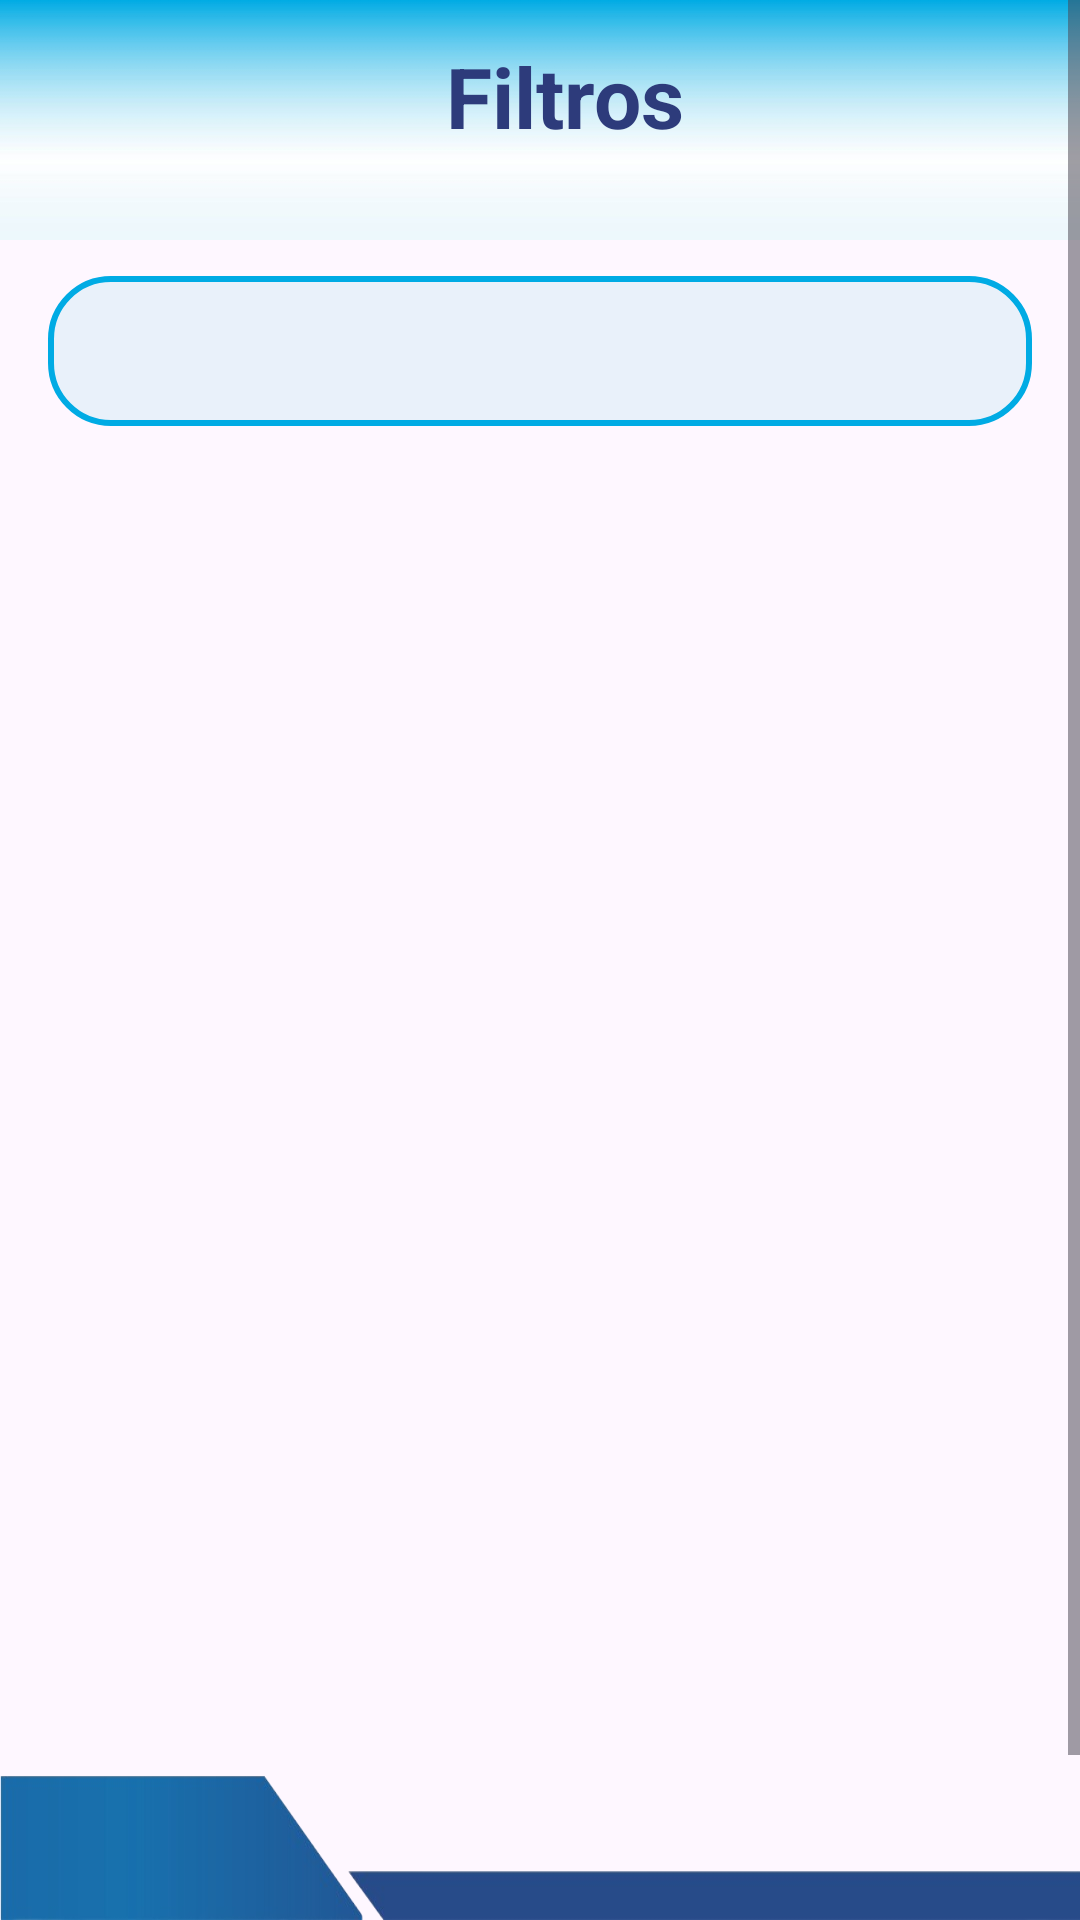

Write the Android layout XML for this screen, with the resource values it uses.
<!-- AndroidManifest.xml: application theme Theme.AppSocial -->
<!-- res/layout/fragment_filtros.xml -->
<?xml version="1.0" encoding="utf-8"?>
<androidx.constraintlayout.widget.ConstraintLayout xmlns:android="http://schemas.android.com/apk/res/android"
    xmlns:app="http://schemas.android.com/apk/res-auto"
    xmlns:tools="http://schemas.android.com/tools"
    android:layout_width="match_parent"
    android:layout_height="match_parent"
    tools:context=".view.fragments.FiltrosFragment">

    
    <com.google.android.material.appbar.AppBarLayout
        android:id="@+id/appBarLayout"
        android:layout_width="match_parent"
        android:layout_height="80dp"
        android:background="@drawable/header2"
        app:layout_constraintTop_toTopOf="parent">

        <androidx.appcompat.widget.Toolbar
            android:id="@+id/tools_filtro"
            android:layout_width="match_parent"
            android:layout_height="?attr/actionBarSize"
            app:layout_collapseMode="pin">

            
            <TextView
                android:layout_width="match_parent"
                android:layout_height="wrap_content"
                android:layout_marginTop="10dp"
                android:gravity="center"
                android:text="@string/filtros"
                android:textColor="@color/colorPrimaryDark"
                android:textSize="28sp"
                android:textStyle="bold" />
        </androidx.appcompat.widget.Toolbar>
    </com.google.android.material.appbar.AppBarLayout>

    <ScrollView
        android:layout_width="match_parent"
        android:layout_height="match_parent"
        android:fillViewport="true">

        <LinearLayout
            android:layout_width="match_parent"
            android:layout_height="wrap_content"
            android:layout_marginTop="60dp"
            android:orientation="vertical"
            android:padding="16dp">
            
            <Spinner
                android:id="@+id/spCategoriaFiltro"
                android:layout_width="match_parent"
                android:layout_height="50dp"
                android:layout_marginTop="16dp"
                android:layout_marginBottom="20dp"
                android:background="@drawable/border" />

            
            <TextView
                android:id="@+id/tvNoPosts"
                android:layout_width="match_parent"
                android:layout_height="wrap_content"
                android:text="@string/postfiltro"
                android:textSize="18sp"
                android:textColor="@color/grey"
                android:gravity="center"
                android:layout_marginTop="20dp"
                android:visibility="gone"/>

            
            <androidx.recyclerview.widget.RecyclerView
                android:id="@+id/recyclerViewFiltros"
                android:layout_width="match_parent"
                android:layout_height="match_parent"
                android:scrollbars="vertical" />
        </LinearLayout>
    </ScrollView>

    
    <LinearLayout
        android:id="@+id/footerLayout"
        android:layout_width="match_parent"
        android:layout_height="50dp"
        android:orientation="horizontal"
        app:layout_constraintBottom_toBottomOf="parent">

        <ImageView
            android:layout_width="match_parent"
            android:layout_height="match_parent"
            android:background="@drawable/footer2"
            android:importantForAccessibility="no"
            tools:ignore="UnusedAttribute" />
    </LinearLayout>
</androidx.constraintlayout.widget.ConstraintLayout>
<!-- resources referenced by this layout -->
<resources>
  <color name="colorPrimaryDark">#2D3B7B</color>
  <color name="grey">#9b9b9b</color>
  <!-- drawable border (drawable) -->
  <?xml version="1.0" encoding="utf-8"?>
  <shape
      xmlns:android="http://schemas.android.com/apk/res/android"
      android:shape="rectangle">
  
      <solid android:color="@color/colorAccent"/>
  
      <stroke android:width="2dp"
          android:color="@color/colorPrimary"/>
  
      <padding
          android:left="1dp"
          android:top="1dp"
          android:right="1dp"
          android:bottom="1dp"/>
      <corners android:radius="20dp"/>
  
  
  </shape>
  <!-- drawable footer2: png bitmap (drawable, 17012 bytes) -->
  <!-- drawable header2: jpg bitmap (drawable, 30273 bytes) -->
  <string name="filtros">Filtros</string>
  <string name="postfiltro">No hay publicaciones en esta categoría</string>
  <style name="Theme.AppSocial" parent="Base.Theme.AppSocial" />
  <color name="colorAccent">#E9F1FA</color>
  <color name="colorPrimary">#00ABE4</color>
  <style name="Base.Theme.AppSocial" parent="Theme.Material3.DayNight.NoActionBar">
          <item name="colorPrimary">@color/colorPrimary</item>
          <item name="colorPrimaryDark">@color/colorPrimaryDark</item>
          <item name="colorAccent">@color/colorAccent</item>
  
          <item name="android:popupMenuStyle">@style/CustomPopupMenu</item>
      </style>
  <style name="CustomPopupMenu" parent="Widget.Material3.PopupMenu">
          <item name="android:popupBackground">@color/colorAccent</item>
          <item name="android:textColor">@color/colorPrimaryDark</item>
      </style>
</resources>
